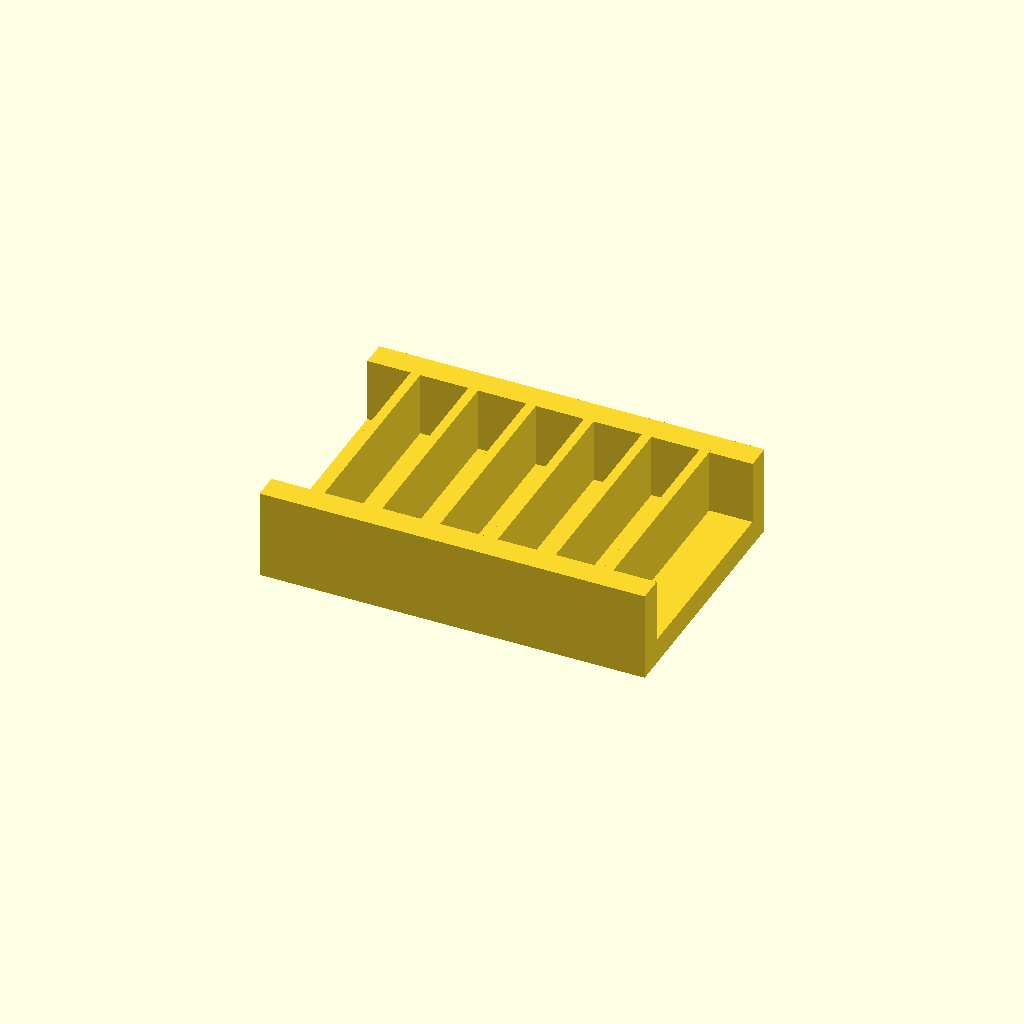
Cell 1: rendered with the file's own defaults.
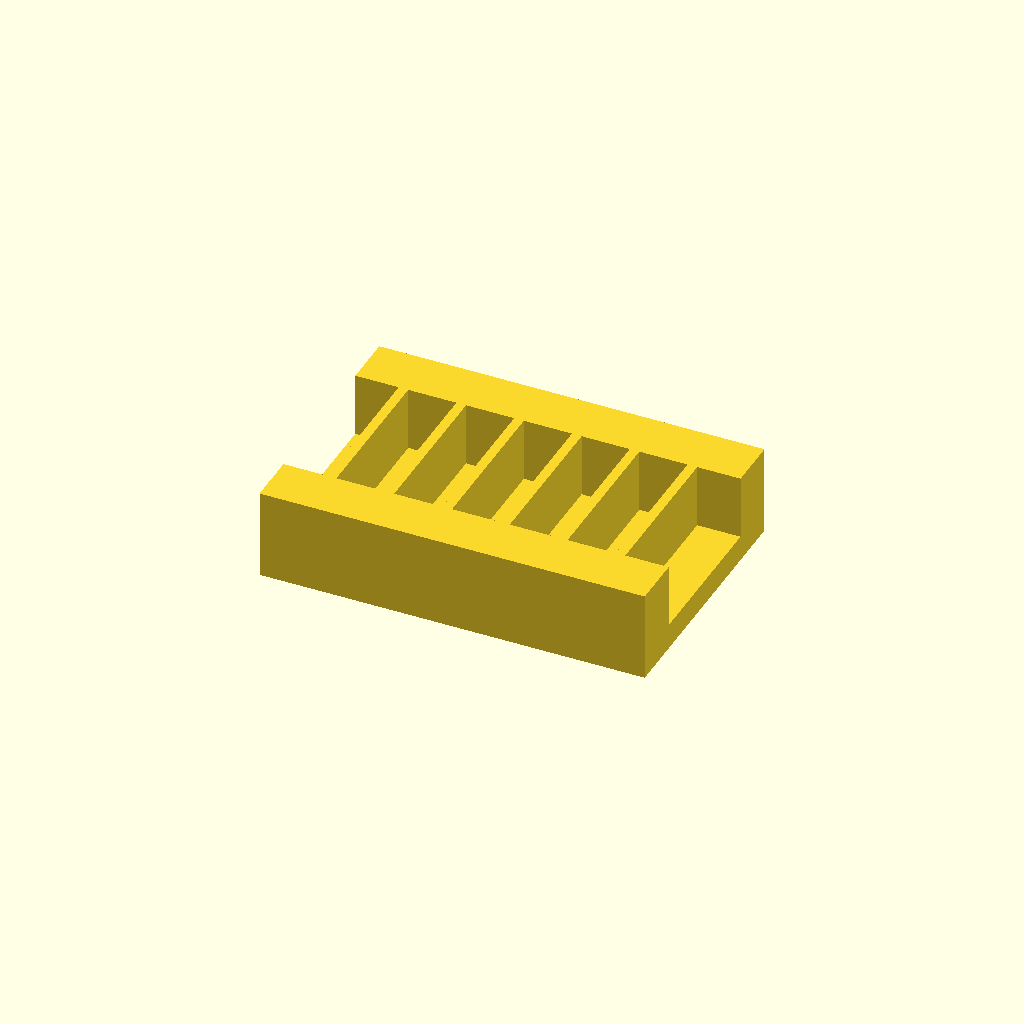
Cell 2: the same model with rail_w = 16.
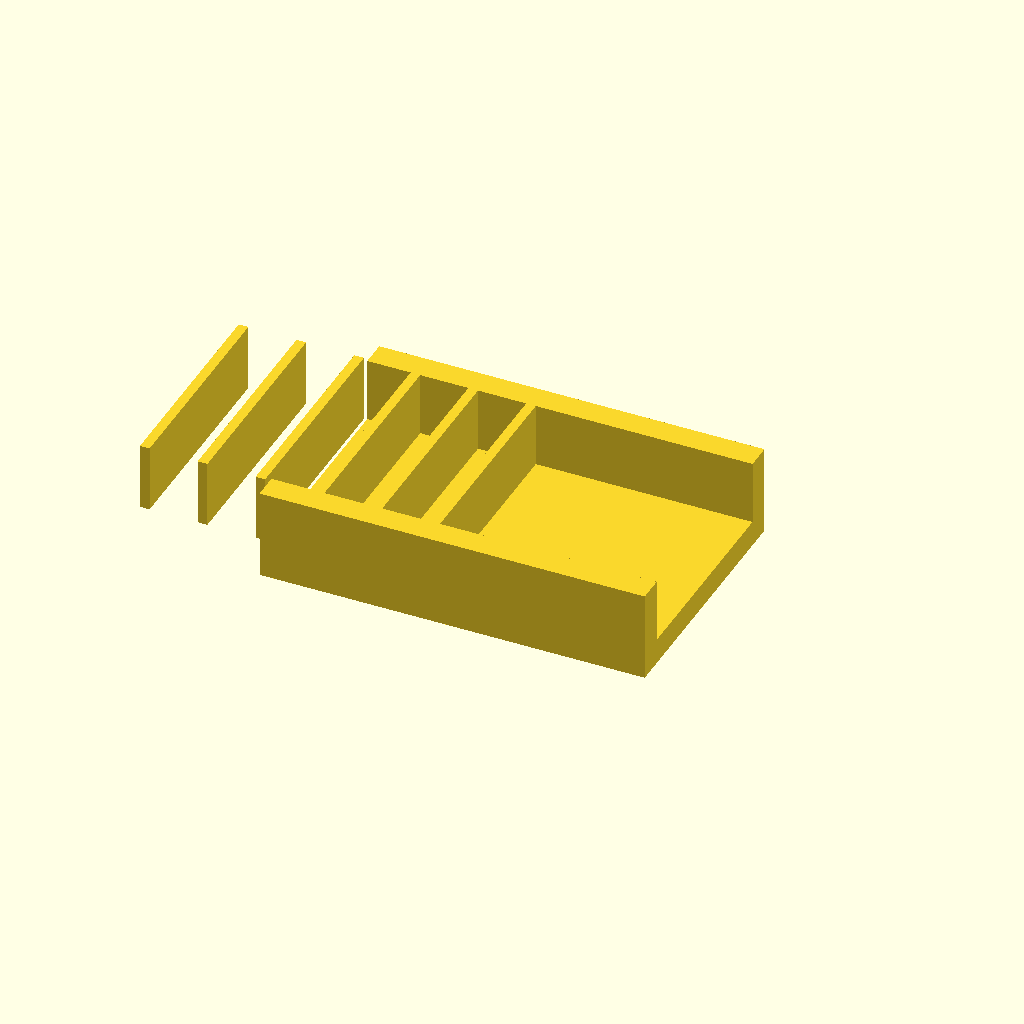
Cell 3: the same model with ribs = 12.
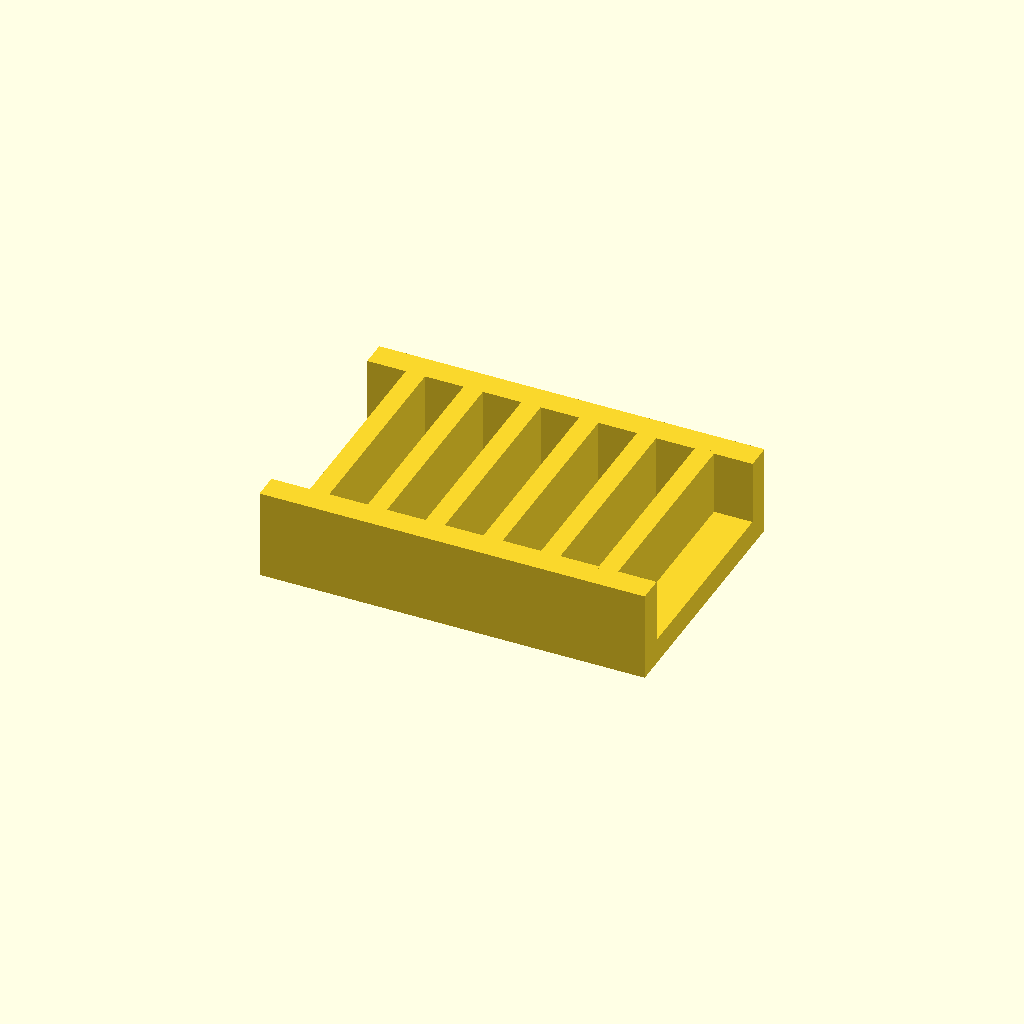
Cell 4: rib_t = 6 (everything else at default).
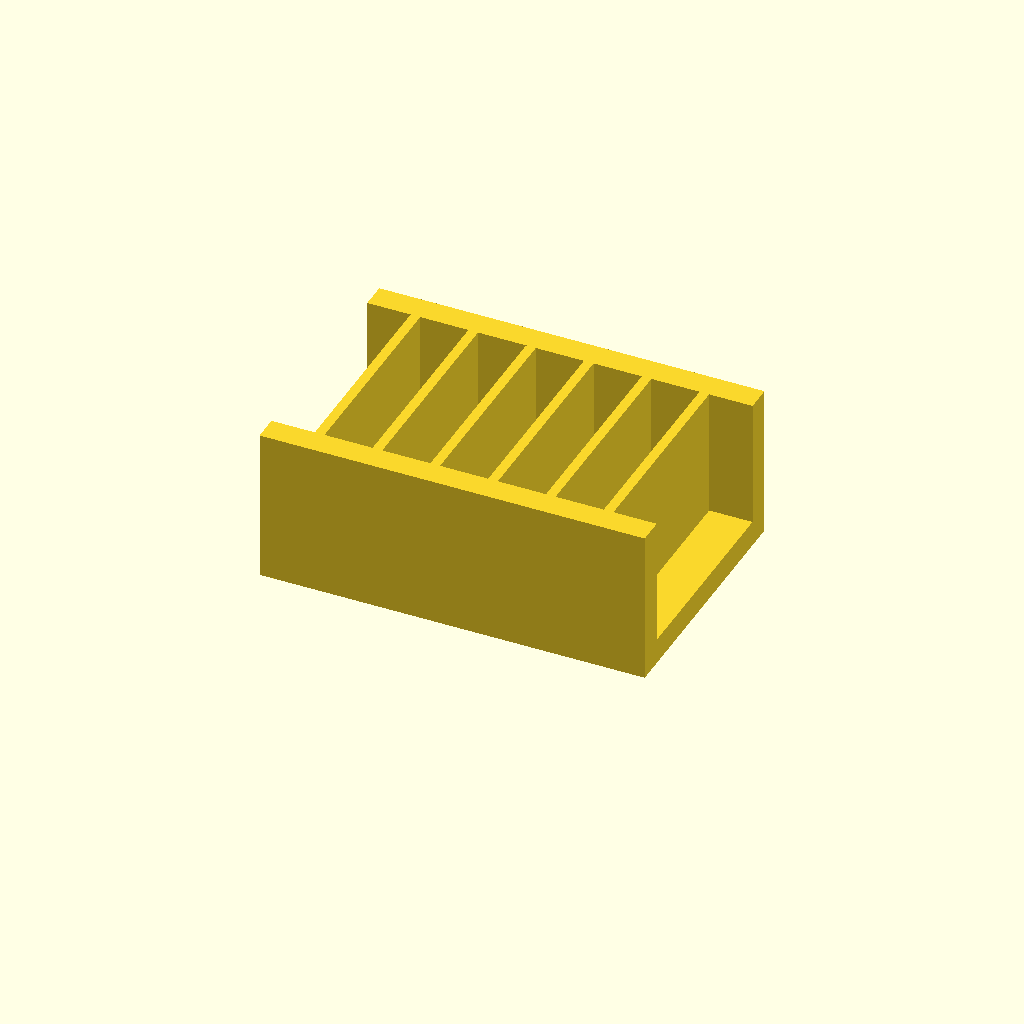
Cell 5: the same model with rib_h = 40.
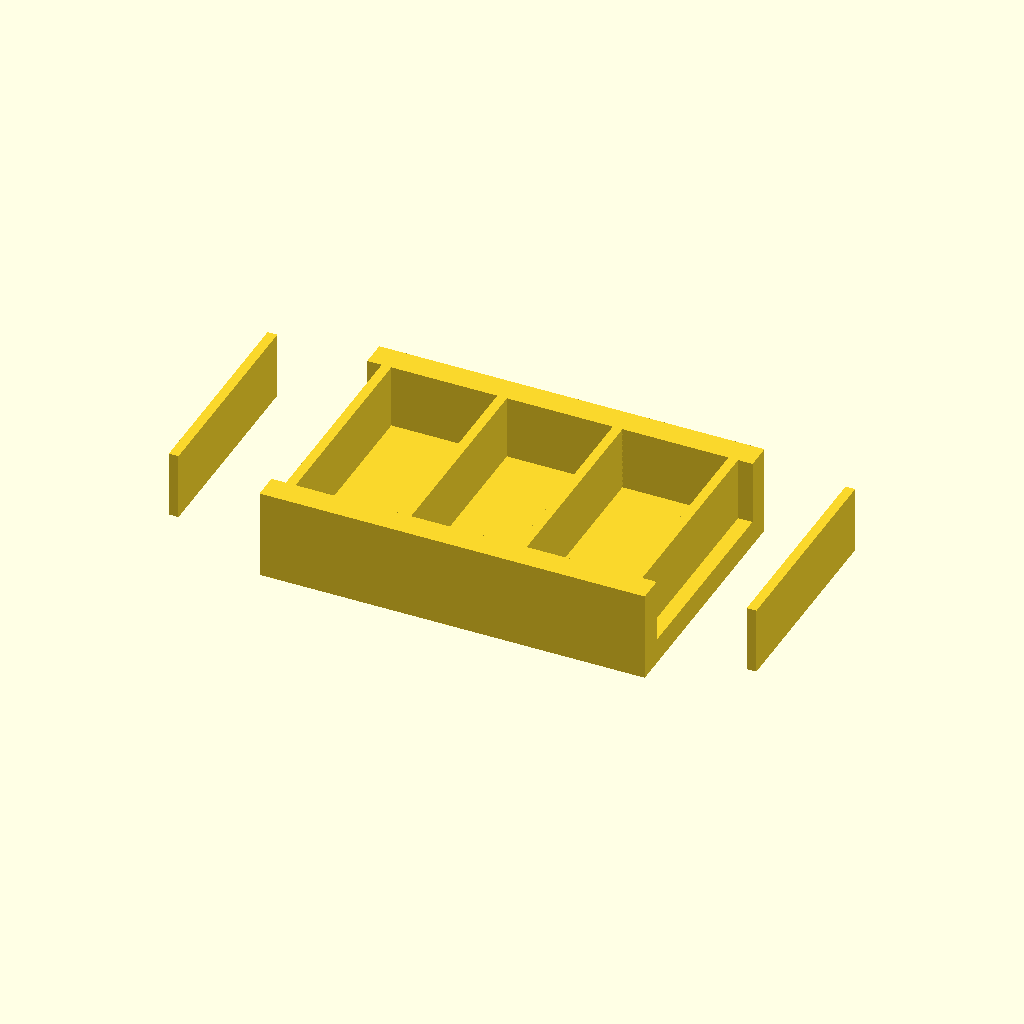
Cell 6: the same model with pitch = 36.
All cells are drawn from one camera (rotation 55°, 0°, 25°, orthographic, colour scheme Cornfield), so only the parameter changes between them.
The OpenSCAD source (optional_data/data/place1/ribframes/part_0043.scad):
$fn = 32;

// ----------------------------------------------------------------------
// Rib frame 120 x 80 x 28
// 6 ribs at 18 mm pitch
// ----------------------------------------------------------------------

// --- parameters (mm) ---
frame = [120, 80, 8];  // base plate size (x, y, z)
rail_w = 8;            // side rail width
ribs = 6;              // number of ribs
rib_t = 3;             // rib thickness
rib_h = 20;            // rib height above the base plate
pitch = 18;            // pitch between rib centres

// --- derived feature positions (mm) ---
span = (ribs - 1) * pitch;          // = 90   distance between the outer ribs
origin_x = -span / 2;               // = -45   X of the first rib
rib_len = frame[1] - 2 * rail_w + 2;  // = 66   rib length, 1 mm into each rail
feature_centers = [
  [origin_x + 0 * pitch, 0],
  [origin_x + 1 * pitch, 0],
  [origin_x + 2 * pitch, 0],
  [origin_x + 3 * pitch, 0],
  [origin_x + 4 * pitch, 0],
  [origin_x + 5 * pitch, 0]
];   // rib centre line, drives the rib loop

// base plate, two side rails, then the ribs read straight off feature_centers
union() {
  translate([-frame[0] / 2, -frame[1] / 2, 0]) cube(frame);
  translate([-frame[0] / 2, -frame[1] / 2, 0]) cube([frame[0], rail_w, frame[2] + rib_h]);
  translate([-frame[0] / 2, frame[1] / 2 - rail_w, 0]) cube([frame[0], rail_w, frame[2] + rib_h]);
  for (centre = feature_centers)
    translate([centre[0] - rib_t / 2, centre[1] - rib_len / 2, frame[2] - 1])
      cube([rib_t, rib_len, rib_h + 1]);
}
Customizer parameters (derived from the source; name, type, default, range or options):
frame: vector, default [120, 80, 8]
rail_w: number, default 8
ribs: number, default 6
rib_t: number, default 3
rib_h: number, default 20
pitch: number, default 18
